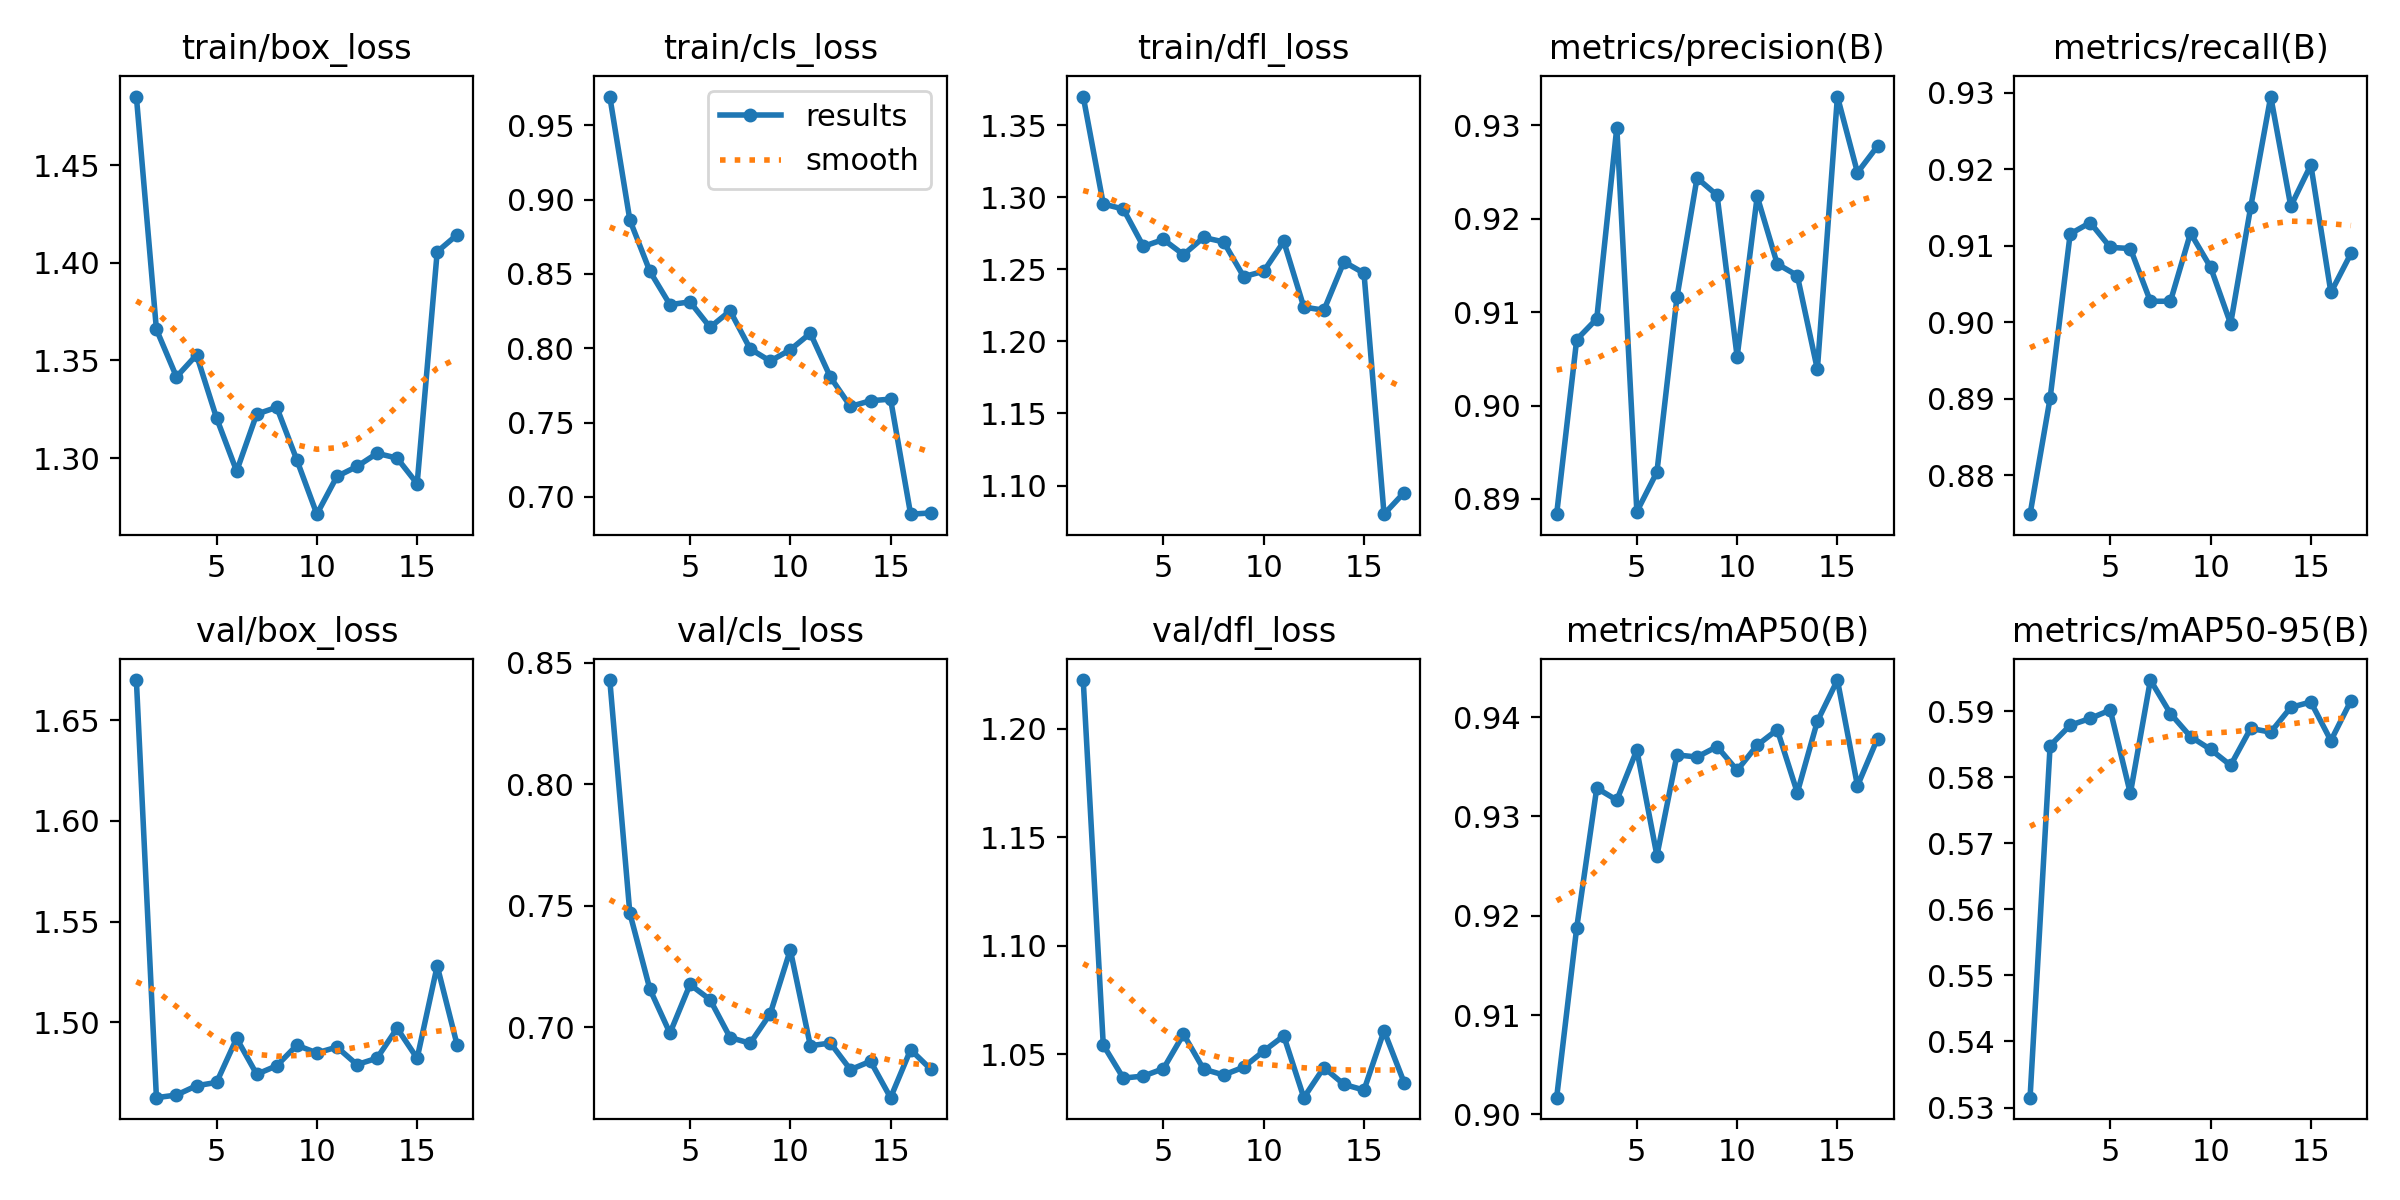

The table this chart was drawn from, first rows:
epoch, time, train/box_loss, train/cls_loss, train/dfl_loss, metrics/precision(B), metrics/recall(B), metrics/mAP50(B), metrics/mAP50-95(B), val/box_loss, val/cls_loss, val/dfl_loss, lr/pg0, lr/pg1, lr/pg2
1, 79.87, 1.485, 0.9693, 1.37, 0.8884, 0.8749, 0.9017, 0.5315, 1.67, 0.8428, 1.222, 0.05054, 0.0004996, 0.0004996
2, 139.7, 1.366, 0.8863, 1.295, 0.9071, 0.8901, 0.9188, 0.5848, 1.463, 0.7469, 1.054, 0.001037, 0.000994, 0.000994
3, 200.9, 1.342, 0.8517, 1.292, 0.9093, 0.9115, 0.9328, 0.5879, 1.464, 0.7157, 1.039, 0.000978, 0.000978, 0.000978
4, 261.8, 1.353, 0.8293, 1.266, 0.9298, 0.913, 0.9316, 0.5889, 1.469, 0.6976, 1.04, 0.000951, 0.000951, 0.000951
5, 324.4, 1.32, 0.8312, 1.271, 0.8886, 0.9098, 0.9367, 0.5902, 1.47, 0.7176, 1.043, 0.0009141, 0.0009141, 0.0009141
6, 386.6, 1.293, 0.8141, 1.26, 0.8929, 0.9096, 0.9261, 0.5775, 1.492, 0.7114, 1.059, 0.0008682, 0.0008682, 0.0008682
7, 448.9, 1.323, 0.8251, 1.272, 0.9116, 0.9027, 0.9362, 0.5947, 1.474, 0.6958, 1.043, 0.0008145, 0.0008145, 0.0008145
8, 512.2, 1.326, 0.7995, 1.269, 0.9244, 0.9027, 0.936, 0.5896, 1.478, 0.6935, 1.04, 0.0007543, 0.0007543, 0.0007543
9, 573.9, 1.299, 0.7913, 1.245, 0.9225, 0.9116, 0.937, 0.5861, 1.489, 0.7056, 1.044, 0.0006891, 0.0006891, 0.0006891
10, 634.1, 1.271, 0.799, 1.249, 0.9052, 0.9072, 0.9346, 0.5842, 1.485, 0.7318, 1.051, 0.0006204, 0.0006204, 0.0006204
11, 694.3, 1.291, 0.8101, 1.269, 0.9224, 0.8998, 0.9372, 0.5818, 1.488, 0.6924, 1.058, 0.00055, 0.00055, 0.00055
12, 754.3, 1.296, 0.7805, 1.224, 0.9152, 0.915, 0.9387, 0.5874, 1.479, 0.6935, 1.03, 0.0004796, 0.0004796, 0.0004796
13, 822.8, 1.302, 0.7608, 1.222, 0.9139, 0.9295, 0.9324, 0.5868, 1.482, 0.6826, 1.044, 0.0004109, 0.0004109, 0.0004109
14, 892.6, 1.3, 0.7647, 1.255, 0.9039, 0.9152, 0.9396, 0.5906, 1.497, 0.686, 1.036, 0.0003457, 0.0003457, 0.0003457
15, 962.9, 1.287, 0.7658, 1.247, 0.9331, 0.9206, 0.9437, 0.5914, 1.482, 0.6711, 1.033, 0.0002855, 0.0002855, 0.0002855
16, 1025, 1.406, 0.6884, 1.08, 0.925, 0.9039, 0.9331, 0.5855, 1.528, 0.6908, 1.061, 0.0002318, 0.0002318, 0.0002318
17, 1088, 1.414, 0.6892, 1.095, 0.9278, 0.909, 0.9378, 0.5916, 1.489, 0.6828, 1.037, 0.0001859, 0.0001859, 0.0001859
